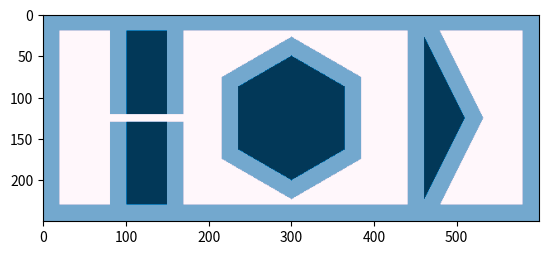

Write the Python code that produced this figure.
import numpy as np
import matplotlib.pyplot as plt
import heapq

# Dimensions of the map
width = 600
height = 250

#Clearances
obstacle_clearance = 10
robot_radius = 10

# Stepsize
step_size = 1

def ObstacleMap(width, height):
    map = np.full((height, width), 0)
    for y in range(height):
        for x in range(width):

            # Box obstacle
            l1 = (x-(obstacle_clearance+robot_radius)) - 150
            l2 = (x+(obstacle_clearance+robot_radius)) - 100
            l3 = y-(obstacle_clearance+robot_radius) - 100
            l4 = y+(obstacle_clearance+robot_radius) - 150

            if(l1<0 and l2>0):
                map[y, x] = 1

            if(l3 >0 and l4 < 0):
                map[y, x] = 1

            # Box Robot clearance
            l1_c = (x) - 150
            l2_c = (x) - 100
            l3_c = y - 100
            l4_c = y - 150

            if (l1_c < 0 and l2_c > 0):
                map[y, x] = 2

            if (l3 > 0 and l4 < 0):
                map[y, x] = 0

            #triangle clearance
            t1_c = (x+(obstacle_clearance+robot_radius)) - 460
            t2_c = (y) + 2 * x - 1145 - (obstacle_clearance+robot_radius)*2.2360679
            t3_c = (y) - 2 * x + 895 + (obstacle_clearance+robot_radius)*2.2360679
            if (t1_c > 0 and t2_c < 0 and t3_c > 0):
                map[y, x] = 1

            # traiangle obstacle
            t1 = (x) - 460
            t2 = (y) + 2 * (x) - 1145
            t3 = (y) - 2 * (x) + 895

            if (t1 > 0 and t2 < 0 and t3 > 0):
                map[y, x] = 2

            # Hexagon Obstacle (clearance)
            h1_c = y - 0.577 * x + 123.21 + (obstacle_clearance+robot_radius)*1.1545254
            h2_c = x - 364.95 - (obstacle_clearance+robot_radius)
            h3_c = y + 0.577 * x - 373.21 - (obstacle_clearance+robot_radius)*1.1545254
            h4_c = y - 0.577 * x - 26.92 - (obstacle_clearance+robot_radius)*1.1545254
            h5_c = x - 235 + (obstacle_clearance+robot_radius)
            h6_c = y + 0.577 * x - 223.08 + (obstacle_clearance+robot_radius)*1.1545254

            if (h2_c < 0 and h5_c > 0 and h1_c > 0 and h3_c < 0 and h4_c < 0 and h6_c > 0):
                map[y, x] = 1

            #Hexagon Obstacle
            h1 = y - 0.577 * x + 123.21
            h2 = x - 364.95
            h3 = y + 0.577 * x - 373.21
            h4 = y - 0.577 * x - 26.92
            h5 = x - 235
            h6 = y + 0.577 * x - 223.08

            if (h2 < 0 and  h5 > 0 and h1 > 0 and h3 < 0 and h4 < 0 and h6 > 0):
                map[y, x] = 2

    # Map Surrrounding Clearnce
    map[:(obstacle_clearance+robot_radius), :width] = 1
    map[height - (obstacle_clearance+robot_radius):height, :width] = 1
    map[:height, :(obstacle_clearance+robot_radius)] = 1
    map[:height, width - (obstacle_clearance+robot_radius):width] = 1

    return map

# Action Sets
# returns x , y and theta
def Actionmove_ac60(x, y, theta):
    theta = (theta + 60) % 360
    x += round(step_size * np.cos(np.radians(theta)))
    y += round(step_size * np.sin(np.radians(theta)))
    return x, y, theta

def Actionmove_ac30(x,y,theta):
    theta = (theta + 30) % 360
    x += round(step_size * np.cos(np.radians(theta)))
    y += round(step_size * np.sin(np.radians(theta)))
    return x, y, theta

def Actionmove_forward(x,y,theta):
    theta = (theta) % 360
    x += round(step_size * np.cos(np.radians(theta)))
    y += round(step_size * np.sin(np.radians(theta)))
    return x, y, theta

def Actionmove_c30(x,y,theta):
    theta = (theta - 30) % 360
    x += round(step_size * np.cos(np.radians(theta)))
    y += round(step_size * np.sin(np.radians(theta)))
    return x, y, theta

def Actionmove_c60(x,y,theta):
    theta = (theta - 60) % 360
    x += round(step_size * np.cos(np.radians(theta)))
    y += round(step_size * np.sin(np.radians(theta)))
    return x, y, theta

actions = [Actionmove_forward, Actionmove_c30, Actionmove_c60, Actionmove_ac30, Actionmove_ac60]

def plot(obstacle_map):
    plt.imshow(obstacle_map,"PuBu")
    plt.show()

obstacle_map = ObstacleMap(width, height)
plot(obstacle_map)
